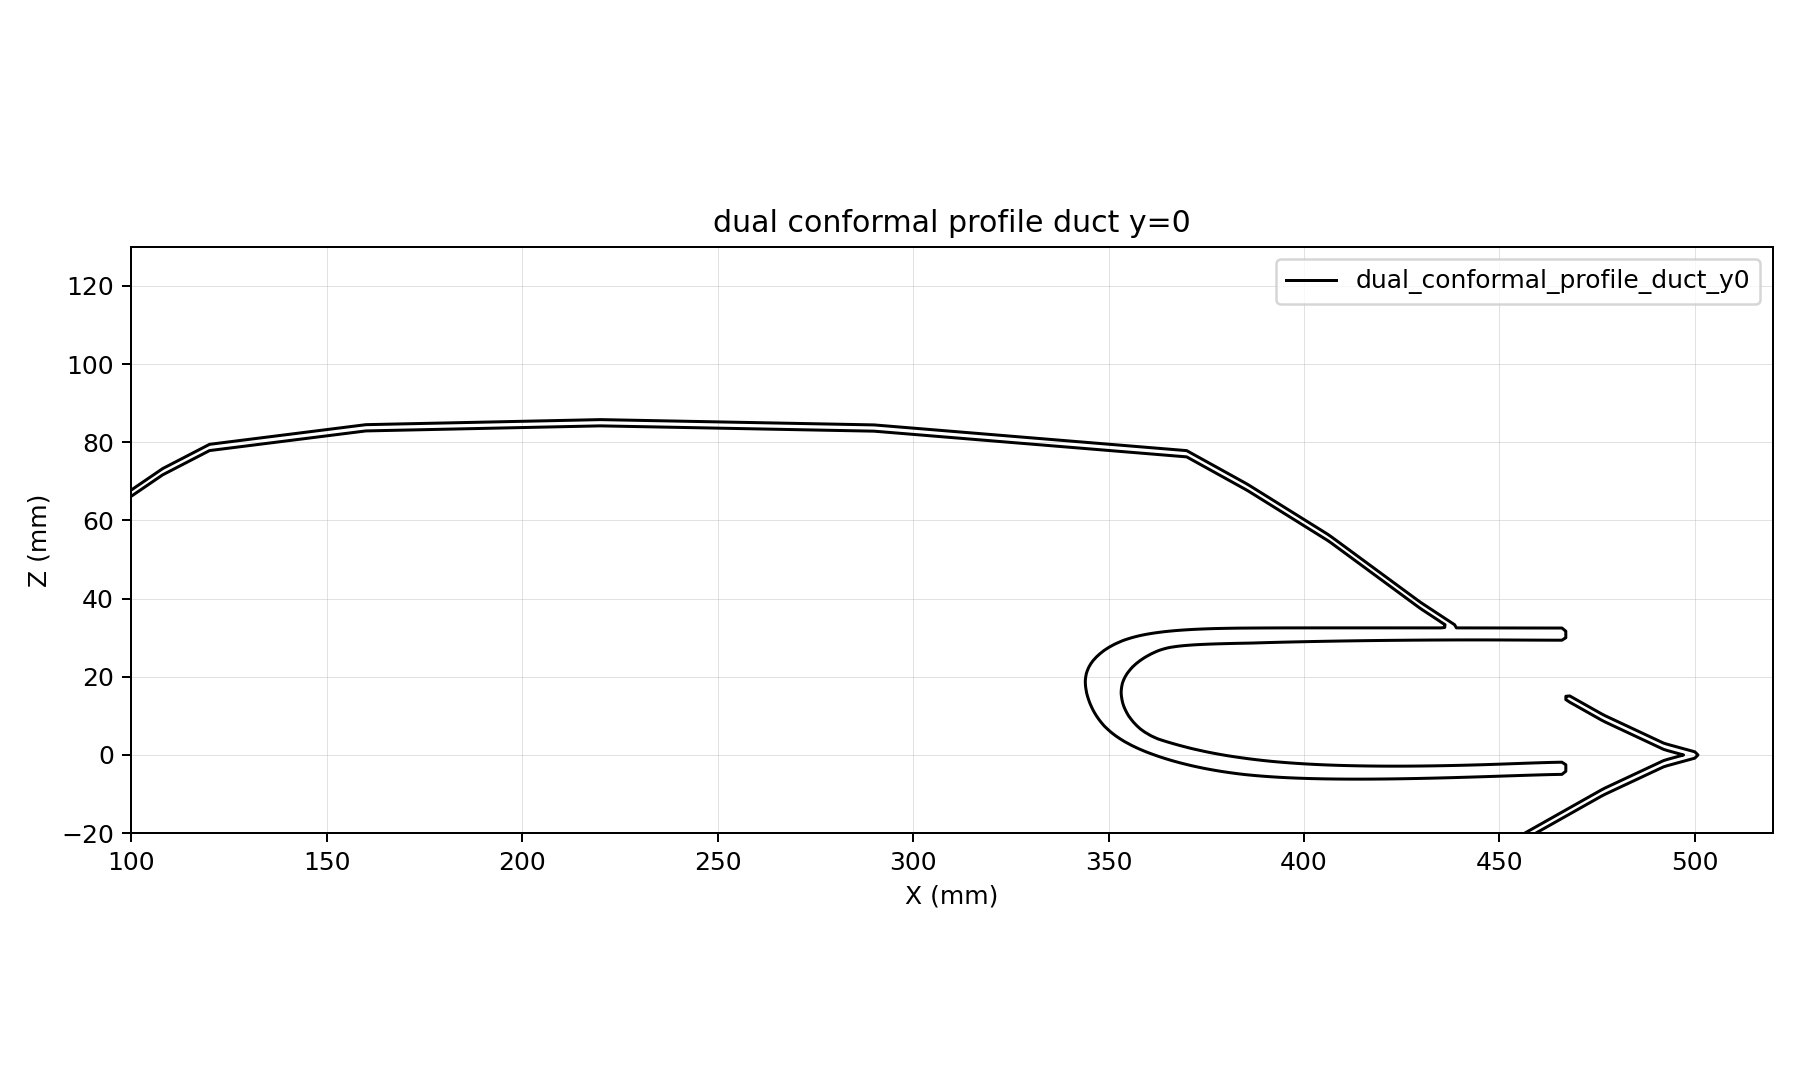

The data file committed next to this chart (first rows):
x, z, d
100, -20, 46.21
101, -20, 46.89
102, -20, 47.57
103, -20, 48.25
104, -20, 48.94
105, -20, 49.62
106, -20, 50.3
107, -20, 50.98
108, -20, 51.67
109, -20, 52.18
110, -20, 52.7
111, -20, 53.22
112, -20, 53.74
113, -20, 54.25
114, -20, 54.77
115, -20, 55.29
116, -20, 55.81
117, -20, 56.32
118, -20, 56.84
119, -20, 57.36
120, -20, 57.88
121, -20, 58
122, -20, 58.13
123, -20, 58.25
124, -20, 58.38
125, -20, 58.51
126, -20, 58.63
127, -20, 58.76
128, -20, 58.88
129, -20, 59.01
130, -20, 59.13
131, -20, 59.26
132, -20, 59.39
133, -20, 59.51
134, -20, 59.64
135, -20, 59.76
136, -20, 59.89
137, -20, 60.01
138, -20, 60.14
139, -20, 60.27
140, -20, 60.39
141, -20, 60.52
142, -20, 60.64
143, -20, 60.77
144, -20, 60.89
145, -20, 61.02
146, -20, 61.15
147, -20, 61.27
148, -20, 61.4
149, -20, 61.52
150, -20, 61.65
151, -20, 61.78
152, -20, 61.9
153, -20, 62.03
154, -20, 62.15
155, -20, 62.28
156, -20, 62.4
157, -20, 62.53
158, -20, 62.66
159, -20, 62.78
... 76,141 more rows
